Labelled photos from "cropped", an image-classification folder in colbytse/MRI-image-classification. The possible labels are: neg, pos.

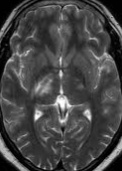
Label: neg

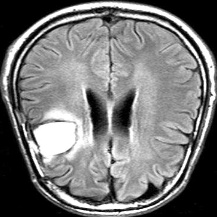
Label: pos

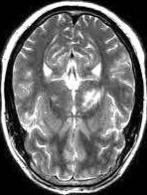
Label: neg

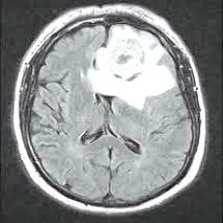
Label: pos

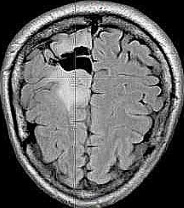
Label: pos

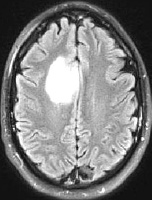
Label: pos
